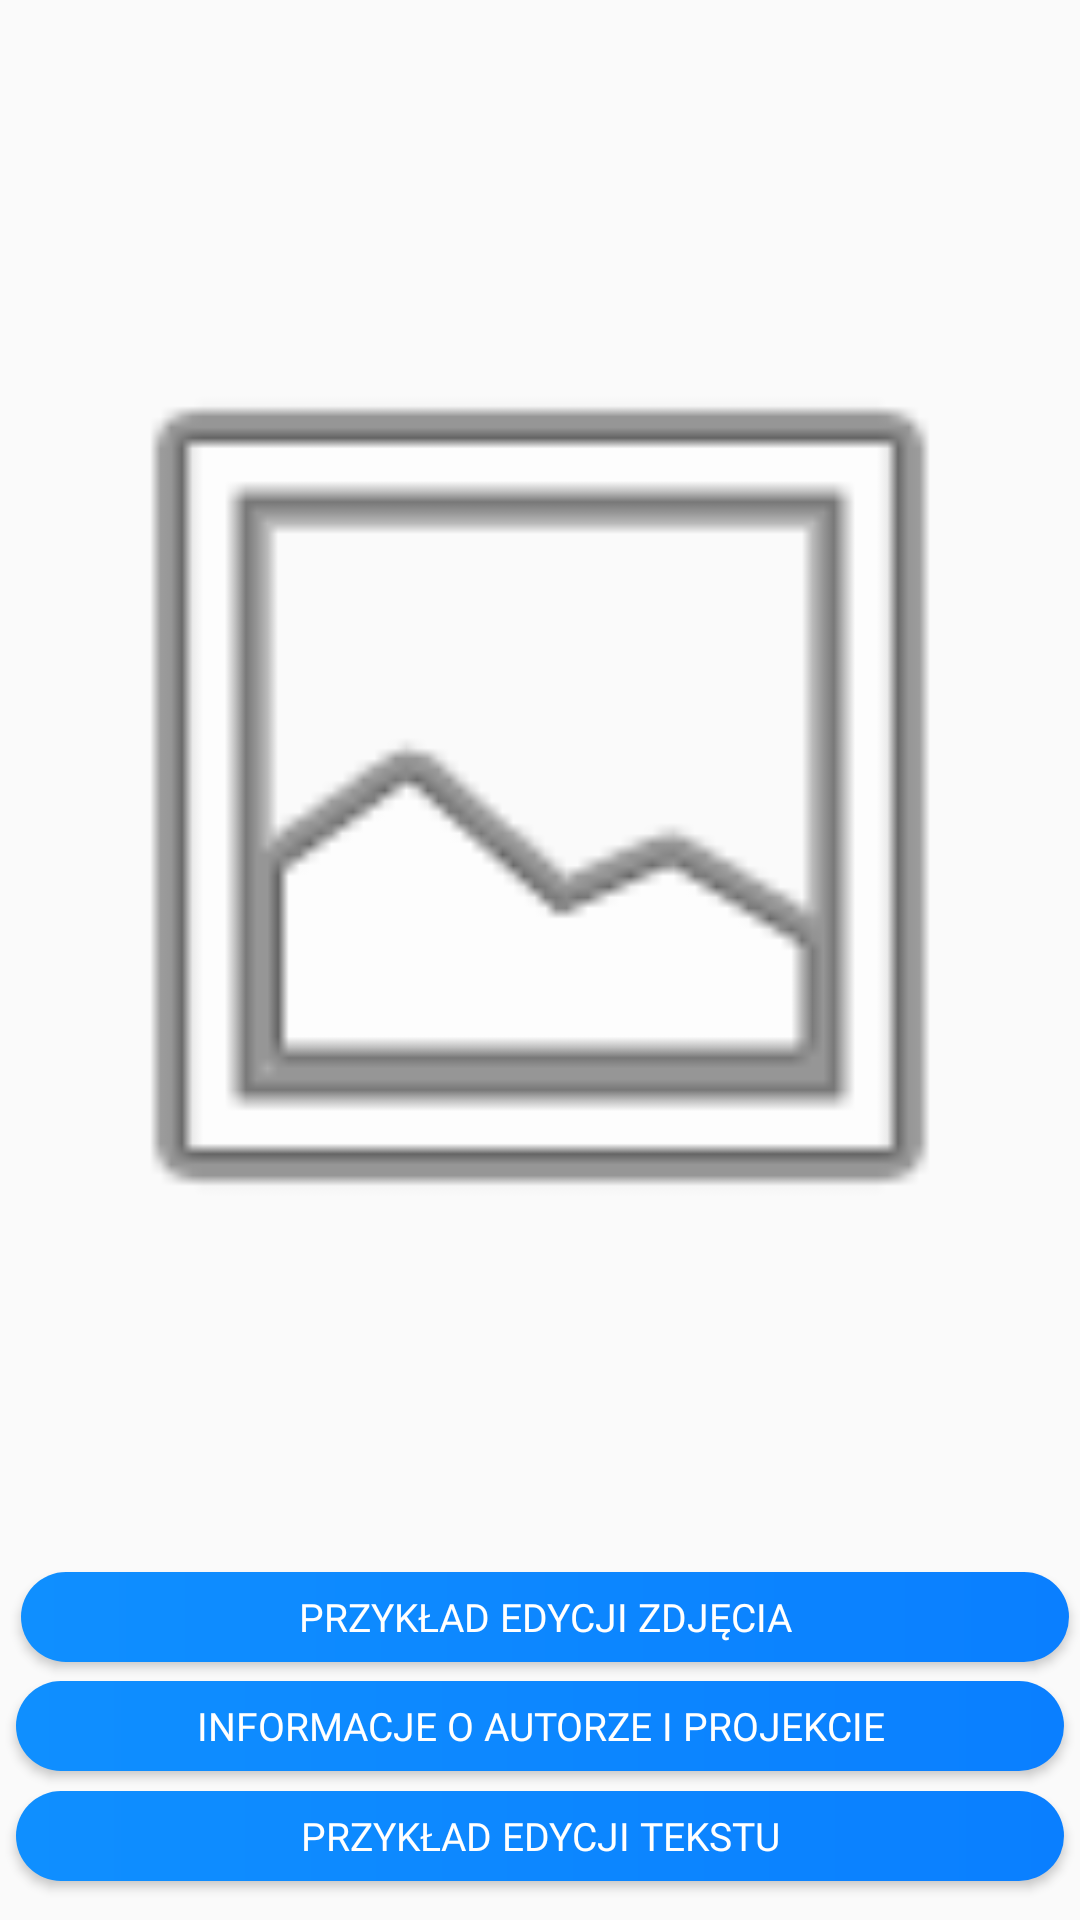

Reconstruct the res/layout file that produces this screen, plus the resources it refers to.
<!-- AndroidManifest.xml: application theme AppTheme -->
<!-- res/layout/activity_info.xml -->
<?xml version="1.0" encoding="utf-8"?>
<androidx.constraintlayout.widget.ConstraintLayout xmlns:android="http://schemas.android.com/apk/res/android"
    xmlns:app="http://schemas.android.com/apk/res-auto"
    xmlns:tools="http://schemas.android.com/tools"
    android:layout_width="match_parent"
    android:layout_height="match_parent"
    tools:context=".Info">

    <androidx.constraintlayout.widget.Guideline
        android:layout_width="wrap_content"
        android:layout_height="wrap_content"
        android:id="@+id/left_guideline"
        app:layout_constraintGuide_percent=".01"
        android:orientation="vertical"/>

    <androidx.constraintlayout.widget.Guideline
        android:layout_width="wrap_content"
        android:layout_height="wrap_content"
        android:id="@+id/right_guideline"
        app:layout_constraintGuide_percent=".99"
        android:orientation="vertical"/>

    <androidx.constraintlayout.widget.Guideline
        android:layout_width="wrap_content"
        android:layout_height="wrap_content"
        android:id="@+id/top_guideline"
        app:layout_constraintGuide_percent=".01"
        android:orientation="horizontal"/>

    <androidx.constraintlayout.widget.Guideline
        android:layout_width="wrap_content"
        android:layout_height="wrap_content"
        android:id="@+id/bottom_guideline"
        app:layout_constraintGuide_percent=".99"
        android:orientation="horizontal"/>

    <Button
        android:id="@+id/buttonInfoInfo"
        android:layout_width="0dp"
        android:layout_height="30sp"
        android:background="@drawable/gradient_button"
        android:fontFamily="@font/cairo"
        android:gravity="center"
        android:text="Informacje o autorze i projekcie"
        android:textColor="#FFF"
        android:textSize="13sp"
        app:layout_constraintBottom_toTopOf="@+id/buttonInfoEditText"
        app:layout_constraintEnd_toStartOf="@+id/right_guideline"
        app:layout_constraintStart_toStartOf="@+id/left_guideline"
        app:layout_constraintTop_toTopOf="@+id/top_guideline"
        app:layout_constraintVertical_bias="0.988"
        app:layout_constraintWidth_percent=".97" />

    <Button
        android:id="@+id/buttonInfoEditPhoto"
        android:layout_width="0dp"
        android:layout_height="30sp"
        android:background="@drawable/gradient_button"
        android:fontFamily="@font/cairo"
        android:gravity="center"
        android:text="Przykład edycji zdjęcia"
        android:textColor="#FFF"
        android:textSize="13sp"
        app:layout_constraintBottom_toTopOf="@+id/buttonInfoInfo"
        app:layout_constraintEnd_toStartOf="@+id/right_guideline"
        app:layout_constraintHorizontal_bias="1.0"
        app:layout_constraintStart_toStartOf="@+id/left_guideline"
        app:layout_constraintTop_toTopOf="@+id/top_guideline"
        app:layout_constraintVertical_bias="0.988"
        app:layout_constraintWidth_percent=".97" />

    <Button
        android:id="@+id/buttonInfoEditText"
        android:layout_width="0dp"
        android:layout_height="30sp"
        android:background="@drawable/gradient_button"
        android:fontFamily="@font/cairo"
        android:gravity="center"
        android:text="Przykład edycji tekstu"
        android:textColor="#FFF"
        android:textSize="13sp"
        app:layout_constraintBottom_toTopOf="@+id/bottom_guideline"
        app:layout_constraintEnd_toStartOf="@+id/right_guideline"
        app:layout_constraintStart_toStartOf="@+id/left_guideline"
        app:layout_constraintTop_toTopOf="@+id/top_guideline"
        app:layout_constraintVertical_bias="0.989"
        app:layout_constraintWidth_percent=".97" />

    <ImageView
        android:id="@+id/imageViewInfo"
        android:layout_width="0dp"
        android:layout_height="0dp"
        app:layout_constraintWidth_percent="0.95"
        app:layout_constraintHeight_percent="0.8"
        android:foregroundGravity="center"
        app:layout_constraintBottom_toTopOf="@+id/buttonInfoEditPhoto"
        app:layout_constraintEnd_toStartOf="@+id/right_guideline"
        app:layout_constraintStart_toStartOf="@+id/left_guideline"
        app:layout_constraintTop_toTopOf="@+id/top_guideline"
        app:srcCompat="@android:drawable/ic_menu_gallery" />


</androidx.constraintlayout.widget.ConstraintLayout>
<!-- resources referenced by this layout -->
<resources>
  <!-- drawable gradient_button (drawable) -->
  <?xml version="1.0" encoding="utf-8"?>
  <shape xmlns:android="http://schemas.android.com/apk/res/android"
      android:shape="rectangle">
  
      <gradient
          android:startColor="#0f8fff"
          android:endColor="#0a7fff"
          android:type="linear"/>
  
      <corners
          android:radius="200dp"/>
  
  </shape>
  <style name="AppTheme" parent="Theme.AppCompat.Light.DarkActionBar">
          
          <item name="colorPrimary">#353535</item>
          <item name="colorPrimaryDark">#202020</item>
          <item name="colorAccent">#2196F3</item>
      </style>
</resources>
